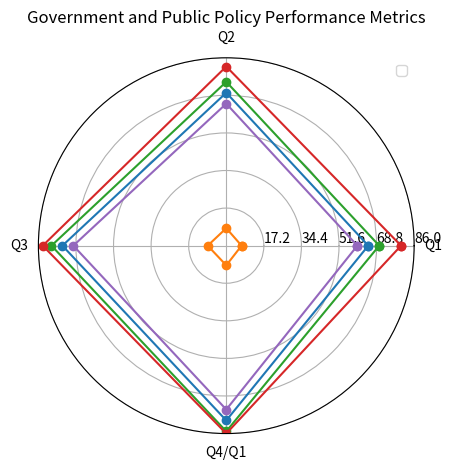

Reproduce this figure in Python. (Note: this script raises an exception after producing the figure.)
import numpy as np
import matplotlib.pyplot as plt

# Transform data into variables
data_labels = ['Q1', 'Q2', 'Q3', 'Q4/Q1']
line_labels = ['Policy Approval Rating (%)', 'Government Transparency Score (out of 10)',
               'Public Service Access (%)', 'Socioeconomic Development Index (out of 100)',
               'Public Trust in Government (%)']
data = np.array([[65, 70, 75, 80], [7, 8, 8.5, 9], [70, 75, 80, 85], [80, 82, 84, 86], [60, 65, 70, 75]])

# Create figure
fig = plt.figure()
ax = fig.add_subplot(111, polar=True)

# Set angles
angles = np.linspace(0, 2 * np.pi, len(data_labels) + 1, endpoint=True)

# Append first element to each row for close-loop plotting
data = np.concatenate((data, data[:, 0:1]), axis=1)

# Plot data lines
for i in range(len(line_labels)):
    ax.plot(angles, data[i], marker='o')

# Set axis labels
ax.set_thetagrids(angles[:-1] * 180/np.pi, data_labels)

# Adjust radial limits
ax.set_ylim(0, np.max(data))
max_value = np.amax(data)
step_size = max_value / len(data)
ax.set_rgrids([step_size * i for i in range(1, len(data) + 1)], labels=[f'{step_size * i:.1f}' for i in range(1, len(data) + 1)], angle=0)

# Plot legend
handles, labels = ax.get_legend_handles_labels()
ax.legend(handles, line_labels, loc='upper right')

# Set title
plt.title('Government and Public Policy Performance Metrics')

# Add background grids
ax.grid(True)

# Adjust layout
plt.tight_layout()

# Save figure
plt.savefig('/cpfs01/user/yehancheng/workspace/datasets/SimChartV2/demo/radar/png/200_202312310100.png')

# Clear current image
plt.close()
